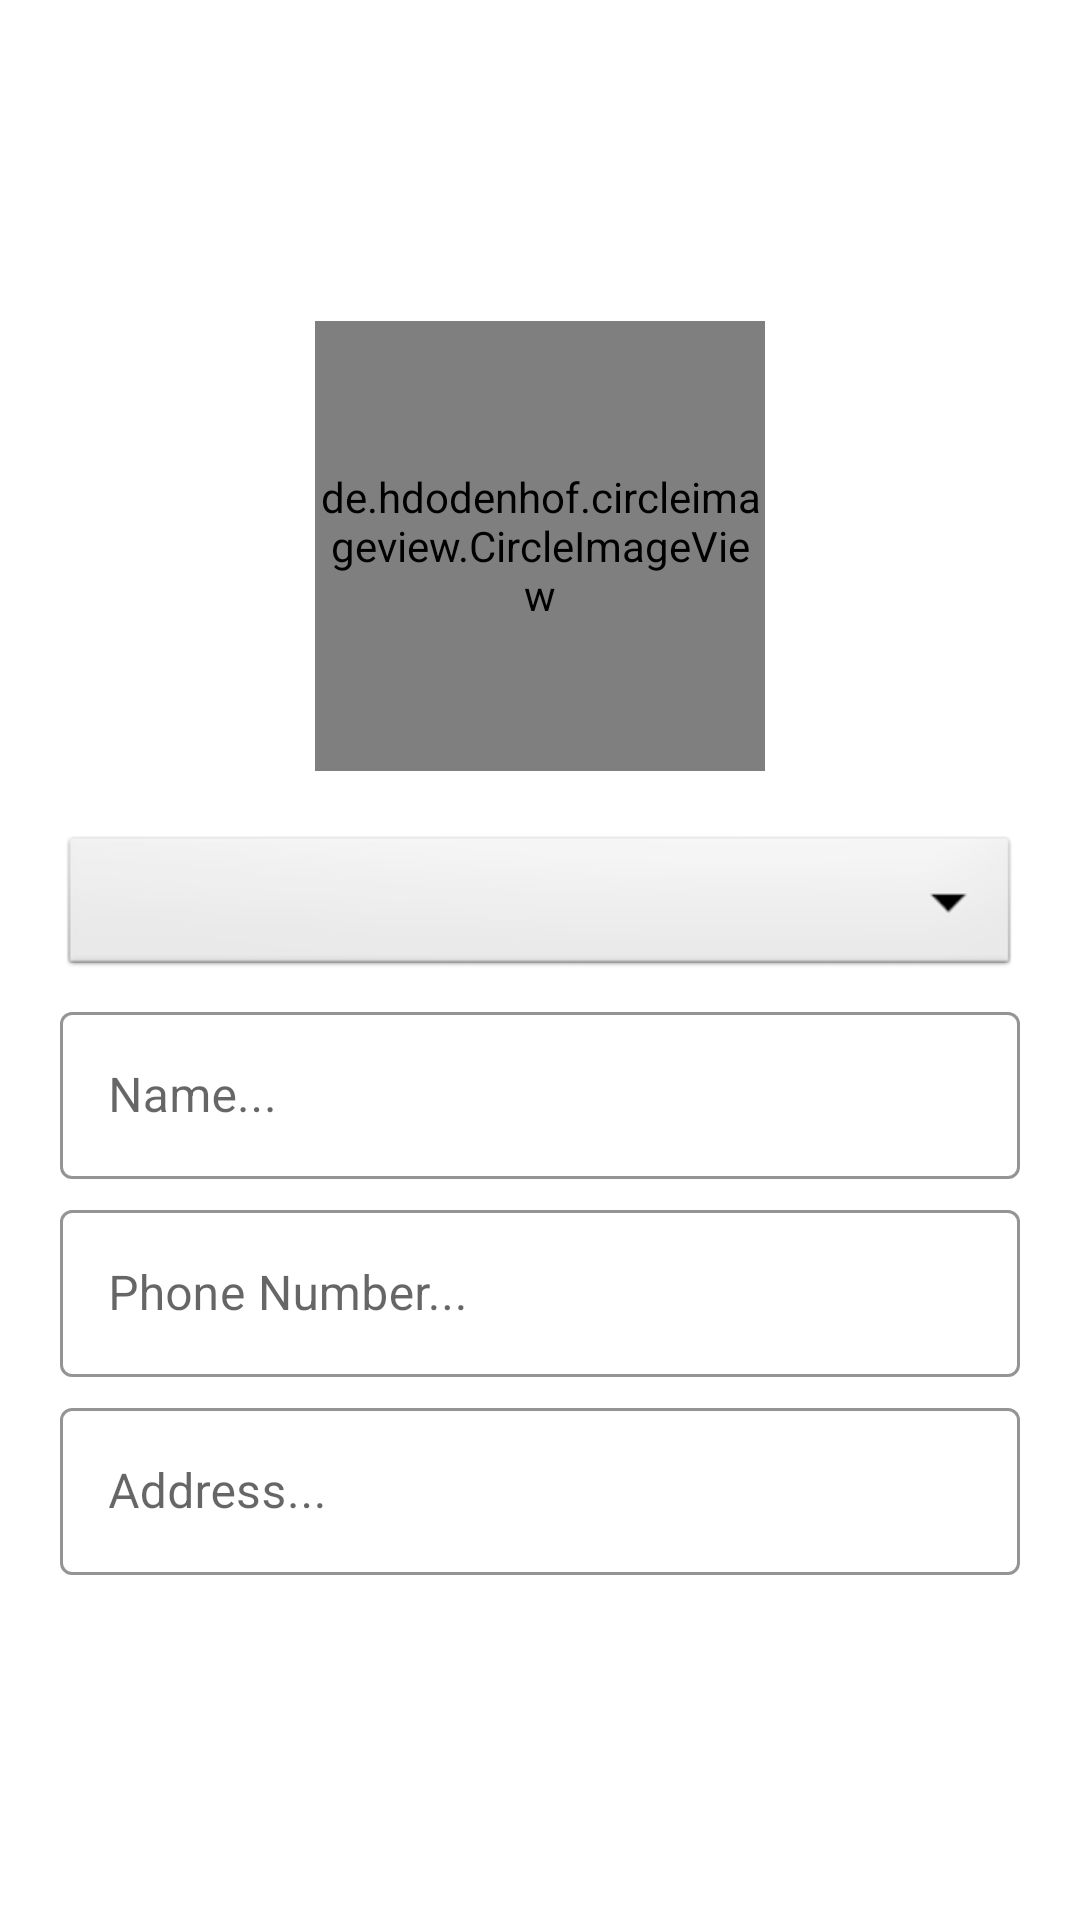

Here is an Android app screen rendered from its layout file. Give the layout XML and the strings, colors and styles it references.
<!-- AndroidManifest.xml: application theme Theme.AntiTestTraking -->
<!-- res/layout/activity_complaints.xml -->
<?xml version="1.0" encoding="utf-8"?>
<LinearLayout xmlns:android="http://schemas.android.com/apk/res/android"
    xmlns:app="http://schemas.android.com/apk/res-auto"
    xmlns:tools="http://schemas.android.com/tools"
    android:layout_width="match_parent"
    android:layout_height="match_parent"
    android:orientation="vertical"
    android:padding="20dp"
    android:gravity="center"
    android:background="@drawable/style_image5"
    tools:context=".ComplaintsActivity.ComplaintsActivity">


    <de.hdodenhof.circleimageview.CircleImageView
        android:layout_width="150dp"
        android:layout_height="150dp"
        android:src="@drawable/user_icon"
        android:layout_gravity="center"
        android:layout_marginTop="50dp"
        android:id="@+id/UserImage"/>
    <Spinner
        android:layout_width="match_parent"
        android:layout_height="50dp"
        android:id="@+id/MissingItems"
        android:spinnerMode="dropdown"
        android:background="@android:drawable/btn_dropdown"
        android:layout_marginTop="20dp"/>

    <com.google.android.material.textfield.TextInputLayout
        style="@style/Widget.MaterialComponents.TextInputLayout.OutlinedBox"
        android:layout_marginTop="5dp"
        android:layout_width="match_parent"
        app:boxStrokeColor="@color/white"
        android:layout_height="wrap_content">

        <com.google.android.material.textfield.TextInputEditText
            android:layout_width="match_parent"
            android:layout_height="wrap_content"
            android:hint="Name..."
            android:inputType="text"
            android:id="@+id/UserName"/>

    </com.google.android.material.textfield.TextInputLayout>
    <com.google.android.material.textfield.TextInputLayout
        style="@style/Widget.MaterialComponents.TextInputLayout.OutlinedBox"
        android:layout_marginTop="5dp"
        android:layout_width="match_parent"
        app:boxStrokeColor="@color/white"
        android:layout_height="wrap_content">

        <com.google.android.material.textfield.TextInputEditText
            android:layout_width="match_parent"
            android:layout_height="wrap_content"
            android:hint="Phone Number..."
            android:inputType="text"
            android:id="@+id/UserPhoneNumber"/>

    </com.google.android.material.textfield.TextInputLayout>
    <com.google.android.material.textfield.TextInputLayout
        style="@style/Widget.MaterialComponents.TextInputLayout.OutlinedBox"
        android:layout_marginTop="5dp"
        android:layout_width="match_parent"
        app:boxStrokeColor="@color/white"
        android:layout_height="wrap_content">

        <com.google.android.material.textfield.TextInputEditText
            android:layout_width="match_parent"
            android:layout_height="wrap_content"
            android:hint="Address..."
            android:inputType="text"
            android:id="@+id/UserAddress"/>

    </com.google.android.material.textfield.TextInputLayout>
    <com.google.android.material.button.MaterialButton
        android:layout_width="match_parent"
        android:layout_height="wrap_content"
        android:text="Submit"
        android:layout_marginTop="10dp"
        android:textAllCaps="true"
        android:textColor="@color/white"
        android:textSize="20sp"
        app:strokeColor="@color/white"
        style="@style/Widget.MaterialComponents.Button.OutlinedButton"
        android:id="@+id/Submit"/>

</LinearLayout>
<!-- resources referenced by this layout -->
<resources>
  <color name="white">#FFFFFFFF</color>
  <!-- drawable user_icon: png bitmap (drawable, 4461 bytes) -->
  <style name="Theme.AntiTestTraking" parent="Theme.MaterialComponents.DayNight.NoActionBar">
          
          <item name="colorPrimary">#003366</item>
          <item name="colorPrimaryVariant">#003366</item>
          <item name="colorOnPrimary">@color/white</item>
          
          <item name="colorSecondary">@color/teal_200</item>
          <item name="colorSecondaryVariant">@color/teal_700</item>
          <item name="colorOnSecondary">@color/black</item>
          
          <item name="android:statusBarColor" tools:targetApi="l">?attr/colorPrimaryVariant</item>
          
      </style>
  <color name="teal_200">#FF03DAC5</color>
  <color name="teal_700">#FF018786</color>
  <color name="black">#FF000000</color>
</resources>
